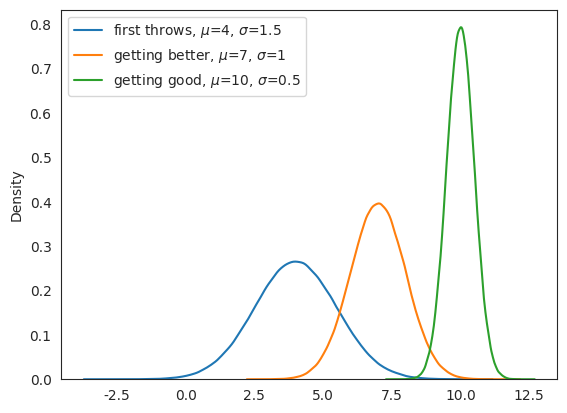

Python code for this plot: (Note: this script raises an exception after producing the figure.)
# Import the dependencies

import numpy as np

import matplotlib.pyplot as plt

import seaborn as sns

sns.set_style("white")

print("Import completed")
# Quick approximation of some probability densities by drawing 500.000 samples

sns.distplot(np.random.normal(4,1.5,500000),hist=False, label='first throws, $\mu$=4, $\sigma$=1.5');

sns.distplot(np.random.normal(7,1,500000),hist=False, label='getting better, $\mu$=7, $\sigma$=1');

sns.distplot(np.random.normal(10,0.5,500000),hist=False, label='getting good, $\mu$=10, $\sigma$=0.5');

plt.legend();
#Input parameters

perc1dice=0.40



#Calculate dice throws

N=5000 # amount of dice throws

N1=int(N*perc1dice) # amount of times six sided dice is thrown

N2=int(N*(1-perc1dice))  # amount of times 2 six sided dice is thrown

random_seed=1234567

np.random.seed(random_seed)



#Build result table with some simple headers 

results=np.zeros((3,14), dtype=int) # table where results are stored

for count in range(1, 13):

    results[0,count]=count

results[1,0]=1

results[2,0]=2

results[1,13]=N1

results[2,13]=N2



# Throw N times six sided dice

for count in range(0, N1):

    throw=np.random.randint(1,7)

    results[1,throw] += 1



# Throw M times 2 six sided dice

for count in range(0, N2):

    throw=np.random.randint(1,7)+np.random.randint(1,7)

    results[2,throw] += 1



# Print the results

print(results)

print()

#Calculate P(x=2) given p(y=observation)

for observation in range(1,13):

    nominator=(results[2,observation]/N2)*(N2/N)

    denominator=(results[1,observation]/N1)*(N1/N)+(results[2,observation]/N2)*(N2/N)

    print('Probability of 2 dice given observation ', observation, ' is ' , int(100*nominator/denominator),'%')



# Plot the probability distributions:

fig, axes = plt.subplots(2,2)

plt.subplots_adjust(wspace=0.35, hspace=0.35)

fig.suptitle('Probability distributions')

sns.barplot(results[0, 2:13], results[2,2:13]/N2, color='blue' , ax=axes[0,0])

axes[0,0].set_ylabel('Prob')

axes[0,0].grid(1)

axes[0,0].set_title('$p(Observation \mid dice=2)$')

sns.barplot(results[0, 1:7], results[1,1:7]/N1, color='blue' , ax=axes[0,1])

axes[0,1].set_ylabel('Prob')

axes[0,1].grid(1)

axes[0,1].set_title('$p(Observation \mid dice=1)$')

sns.barplot(results[0, 1:3], [N1/N,N2/N], color='blue' , ax=axes[1,0])

axes[1,0].set_ylabel('Prob')

axes[1,0].grid(1)

axes[1,0].set_title('$p(dice)$')

sns.barplot(results[0, 1:13], (results[1, 1:13]+results[2, 1:13])/N, color='blue' , ax=axes[1,1])

axes[1,1].set_ylabel('Prob')

axes[1,1].grid(1)

axes[1,1].set_title('$p(Observation)$');


